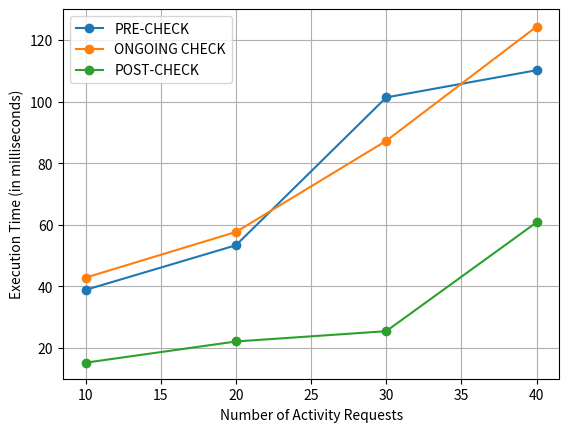

Write the Python code that produced this figure.
import matplotlib.pyplot as plt

# line 1 points
x1 = [10, 20, 30, 40]
#y1 = [23.85, 57.95, 75.96, 112.83]
y1 = [38.84, 53.33, 101.33, 110.16]

# plotting the line 1 points
plt.plot(x1, y1, label="PRE-CHECK", marker='o')
#plt.ylim(15, 125)


# line 2 points
x2 = [10, 20, 30, 40]
#y2 = [38.84, 53.33, 101.33, 110.16]
y2 = [42.83, 57.64, 87.24, 124.30]
# plotting the line 2 points
plt.plot(x2, y2, label="ONGOING CHECK", marker='o')
#plt.ylim(15, 125)

# line 3 points
x3 = [10, 20, 30, 40]
#y3 = [42.83, 57.64, 87.24, 124.30]
y3 = [15.21, 22.09, 25.44, 60.76]
# plotting the line 2 points
plt.plot(x3, y3, label="POST-CHECK", marker='o')
#plt.ylim(11, 125)

# naming the x axis
plt.xlabel('Number of Activity Requests')
# naming the y axis
plt.ylabel('Execution Time (in milliseconds)')
plt.ylim(10, 130)
# giving a title to my graph
#plt.title('Activity request processing graph!')
plt.grid(True)
# show a legend on the plot
plt.legend()

# function to show the plot
plt.show()